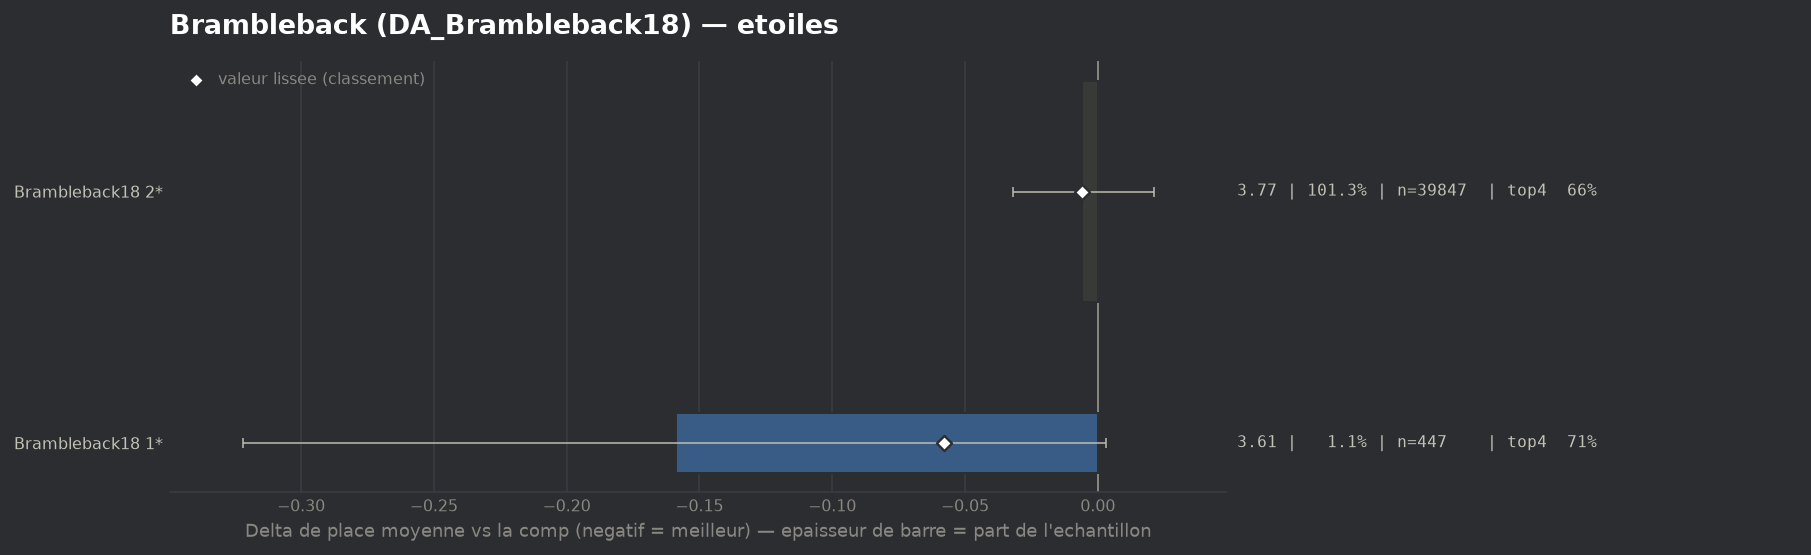

The table this chart was drawn from, first rows:
group, label, n, share, avg_place, shrunk_avg, score, d_avg, d_avg_pess, impact, d_top4, win, top2, top4, sd, z, p, significant
populaire, Brambleback18 1*, 447, 0.01136, 3.613, 3.715, -0.058, -0.159, 0.0, 0.0007, 0.053, 0.0626, 0.3356, 0.7136, 1.742, -1.92, 0.05452, False
populaire, Brambleback18 2*, 39847, 1.013, 3.767, 3.767, -0.006, -0.006, 0.0, 0.0057, 0.0013, 0.1151, 0.2971, 0.6619, 1.885, -0.43, 0.6684, False
